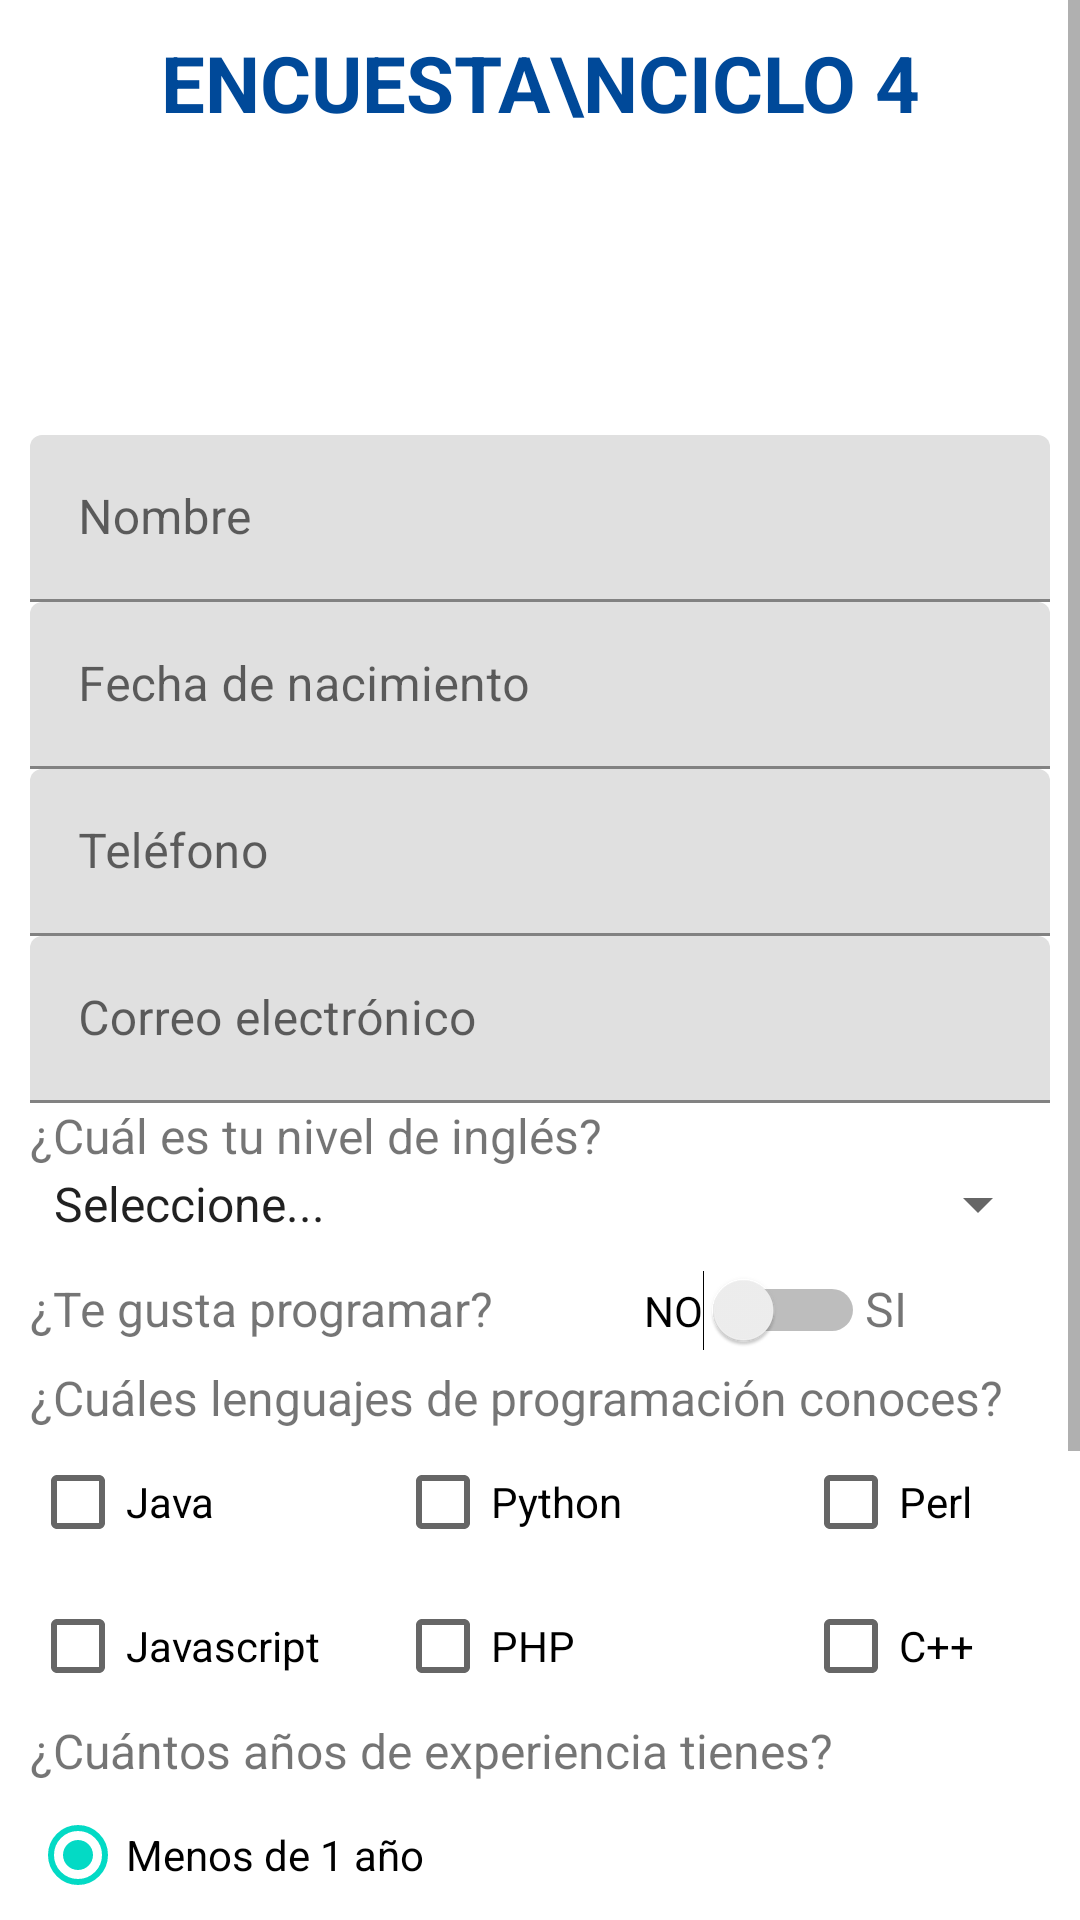

Produce the Android XML layout that renders to this screen, including the resource entries it uses.
<!-- AndroidManifest.xml: application theme Theme.ProyectoActivities -->
<!-- res/layout/activity_encuesta.xml -->
<?xml version="1.0" encoding="utf-8"?>
<ScrollView xmlns:android="http://schemas.android.com/apk/res/android"
    xmlns:app="http://schemas.android.com/apk/res-auto"
    xmlns:tools="http://schemas.android.com/tools"
    android:layout_width="match_parent"
    android:layout_height="match_parent" >

    <LinearLayout
        android:layout_width="match_parent"
        android:layout_height="match_parent"
        android:layout_margin="10dp"
        android:orientation="vertical"
        tools:context=".EncuestaActivity">

        <TextView
            android:id="@+id/textView2"
            android:layout_width="match_parent"
            android:layout_height="wrap_content"
            android:text="Encuesta\nCiclo 4"
            android:textAlignment="center"
            android:textAppearance="@style/mi_estilo" />

        <ImageView
            android:id="@+id/imageView"
            android:layout_width="match_parent"
            android:layout_height="100dp"
            app:srcCompat="@drawable/encuesta" />

        <com.google.android.material.textfield.TextInputLayout
            android:layout_width="match_parent"
            android:layout_height="match_parent"
            android:hint="Nombre">

            <com.google.android.material.textfield.TextInputEditText
                android:id="@+id/txt_nom"
                android:layout_width="match_parent"
                android:layout_height="wrap_content" />
        </com.google.android.material.textfield.TextInputLayout>

        <com.google.android.material.textfield.TextInputLayout
            android:layout_width="match_parent"
            android:layout_height="match_parent"
            android:hint="Fecha de nacimiento">

            <com.google.android.material.textfield.TextInputEditText
                android:id="@+id/txt_fnac"
                android:layout_width="match_parent"
                android:layout_height="wrap_content"
                android:inputType="date" />

        </com.google.android.material.textfield.TextInputLayout>

        <com.google.android.material.textfield.TextInputLayout
            android:layout_width="match_parent"
            android:layout_height="match_parent"
            android:hint="Teléfono">

            <com.google.android.material.textfield.TextInputEditText
                android:id="@+id/txt_tel"
                android:layout_width="match_parent"
                android:layout_height="wrap_content"
                android:inputType="phone"
                android:maxLength="10" />
        </com.google.android.material.textfield.TextInputLayout>

        <com.google.android.material.textfield.TextInputLayout
            android:layout_width="match_parent"
            android:layout_height="match_parent"
            android:hint="Correo electrónico">

            <com.google.android.material.textfield.TextInputEditText
                android:id="@+id/txt_email"
                android:layout_width="match_parent"
                android:layout_height="wrap_content"
                android:inputType="textWebEmailAddress" />
        </com.google.android.material.textfield.TextInputLayout>

        <TextView
            android:id="@+id/textView6"
            android:layout_width="match_parent"
            android:layout_height="wrap_content"
            android:text="¿Cuál es tu nivel de inglés?"
            android:textSize="@dimen/texto_16" />

        <Spinner
            android:id="@+id/spinner"
            android:layout_width="match_parent"
            android:layout_height="wrap_content"
            android:layout_marginBottom="10dp"
            android:entries="@array/lista_nivel_ingles" />

        <TableRow
            android:layout_width="match_parent"
            android:layout_height="match_parent" >

            <TextView
                android:id="@+id/textView7"
                android:layout_width="wrap_content"
                android:layout_height="wrap_content"
                android:layout_marginRight="50dp"
                android:layout_marginBottom="10dp"
                android:text="¿Te gusta programar?"
                android:textSize="@dimen/texto_16" />

            <Switch
                android:id="@+id/switch1"
                android:layout_width="wrap_content"
                android:layout_height="wrap_content"
                android:text="NO" />

            <TextView
                android:id="@+id/textView8"
                android:layout_width="match_parent"
                android:layout_height="wrap_content"
                android:text="SI"
                android:textSize="@dimen/texto_16" />

        </TableRow>

        <TextView
            android:id="@+id/textView9"
            android:layout_width="wrap_content"
            android:layout_height="wrap_content"
            android:text="¿Cuáles lenguajes de programación conoces?"
            android:textSize="@dimen/texto_16" />

        <TableLayout
            android:layout_width="match_parent"
            android:layout_height="match_parent">

            <TableRow
                android:layout_width="match_parent"
                android:layout_height="match_parent" >

                <CheckBox
                    android:id="@+id/checkBox"
                    android:layout_width="match_parent"
                    android:layout_height="wrap_content"
                    android:layout_marginRight="60dp"
                    android:text="Java" />

                <CheckBox
                    android:id="@+id/checkBox2"
                    android:layout_width="match_parent"
                    android:layout_height="wrap_content"
                    android:layout_marginRight="60dp"
                    android:text="Python" />

                <CheckBox
                    android:id="@+id/checkBox3"
                    android:layout_width="match_parent"
                    android:layout_height="wrap_content"
                    android:text="Perl" />
            </TableRow>

            <TableRow
                android:layout_width="match_parent"
                android:layout_height="match_parent" >

                <CheckBox
                    android:id="@+id/checkBox4"
                    android:layout_width="match_parent"
                    android:layout_height="wrap_content"
                    android:text="Javascript" />

                <CheckBox
                    android:id="@+id/checkBox5"
                    android:layout_width="match_parent"
                    android:layout_height="wrap_content"
                    android:text="PHP" />

                <CheckBox
                    android:id="@+id/checkBox6"
                    android:layout_width="match_parent"
                    android:layout_height="wrap_content"
                    android:text="C++" />
            </TableRow>

        </TableLayout>

        <TextView
            android:id="@+id/textView10"
            android:layout_width="match_parent"
            android:layout_height="wrap_content"
            android:text="¿Cuántos años de experiencia tienes?"
            android:textSize="@dimen/texto_16" />

        <RadioGroup
            android:layout_width="match_parent"
            android:layout_height="match_parent" >

            <RadioButton
                android:id="@+id/radioButton"
                android:layout_width="match_parent"
                android:layout_height="wrap_content"
                android:checked="true"
                android:text="Menos de 1 año" />

            <RadioButton
                android:id="@+id/radioButton2"
                android:layout_width="match_parent"
                android:layout_height="wrap_content"
                android:text="Entre 1 y 3 años" />

            <RadioButton
                android:id="@+id/radioButton3"
                android:layout_width="match_parent"
                android:layout_height="wrap_content"
                android:text="Más de 4 años" />
        </RadioGroup>

        <TextView
            android:id="@+id/textView11"
            android:layout_width="match_parent"
            android:layout_height="wrap_content"
            android:layout_marginBottom="10dp"
            android:text="¿Cuál es tu nivel de satisfacción con el ciclo?"
            android:textSize="@dimen/texto_16" />

        <TableRow
            android:layout_width="match_parent"
            android:layout_height="match_parent" >

            <SeekBar
                android:id="@+id/seekBar2"
                style="@style/Widget.AppCompat.SeekBar.Discrete"
                android:layout_width="match_parent"
                android:layout_height="wrap_content"
                android:layout_weight="1"
                android:max="10"
                android:progress="1" />

            <TextView
                android:id="@+id/textView12"
                android:layout_width="100dp"
                android:layout_height="wrap_content"
                android:layout_weight="2"
                android:text="1"
                android:textAlignment="textEnd" />
        </TableRow>

        <Button
            android:id="@+id/button4"
            android:layout_width="match_parent"
            android:layout_height="wrap_content"
            android:layout_marginBottom="10dp"
            android:onClick="verDatos"
            android:text="Ver datos" />

    </LinearLayout>
</ScrollView>
<!-- resources referenced by this layout -->
<resources>
  <string-array name="lista_nivel_ingles">
          <item>Seleccione...</item>
          <item>Bueno</item>
          <item>Regular</item>
          <item>No tan bueno</item>
      </string-array>
  <dimen name="texto_16">16sp</dimen>
  <style name="mi_estilo">
          <item name="android:textColor">@color/blue4</item>
          <item name="android:textSize">26sp</item>
          <item name="fontFamily">@font/aladin</item>
          <item name="textAllCaps">true</item>
          <item name="android:textStyle">bold</item>
      </style>
  <style name="Theme.ProyectoActivities" parent="Theme.MaterialComponents.DayNight.DarkActionBar">
          
          <item name="colorPrimary">@color/purple_500</item>
          <item name="colorPrimaryVariant">@color/purple_700</item>
          <item name="colorOnPrimary">@color/white</item>
          
          <item name="colorSecondary">@color/teal_200</item>
          <item name="colorSecondaryVariant">@color/teal_700</item>
          <item name="colorOnSecondary">@color/black</item>
          
          <item name="android:statusBarColor" tools:targetApi="l">?attr/colorPrimaryVariant</item>
          
      </style>
  <color name="blue4">#004999</color>
  <color name="purple_500">#FF6200EE</color>
  <color name="purple_700">#FF3700B3</color>
  <color name="white">#FFFFFFFF</color>
  <color name="teal_200">#FF03DAC5</color>
  <color name="teal_700">#FF018786</color>
  <color name="black">#FF000000</color>
</resources>
